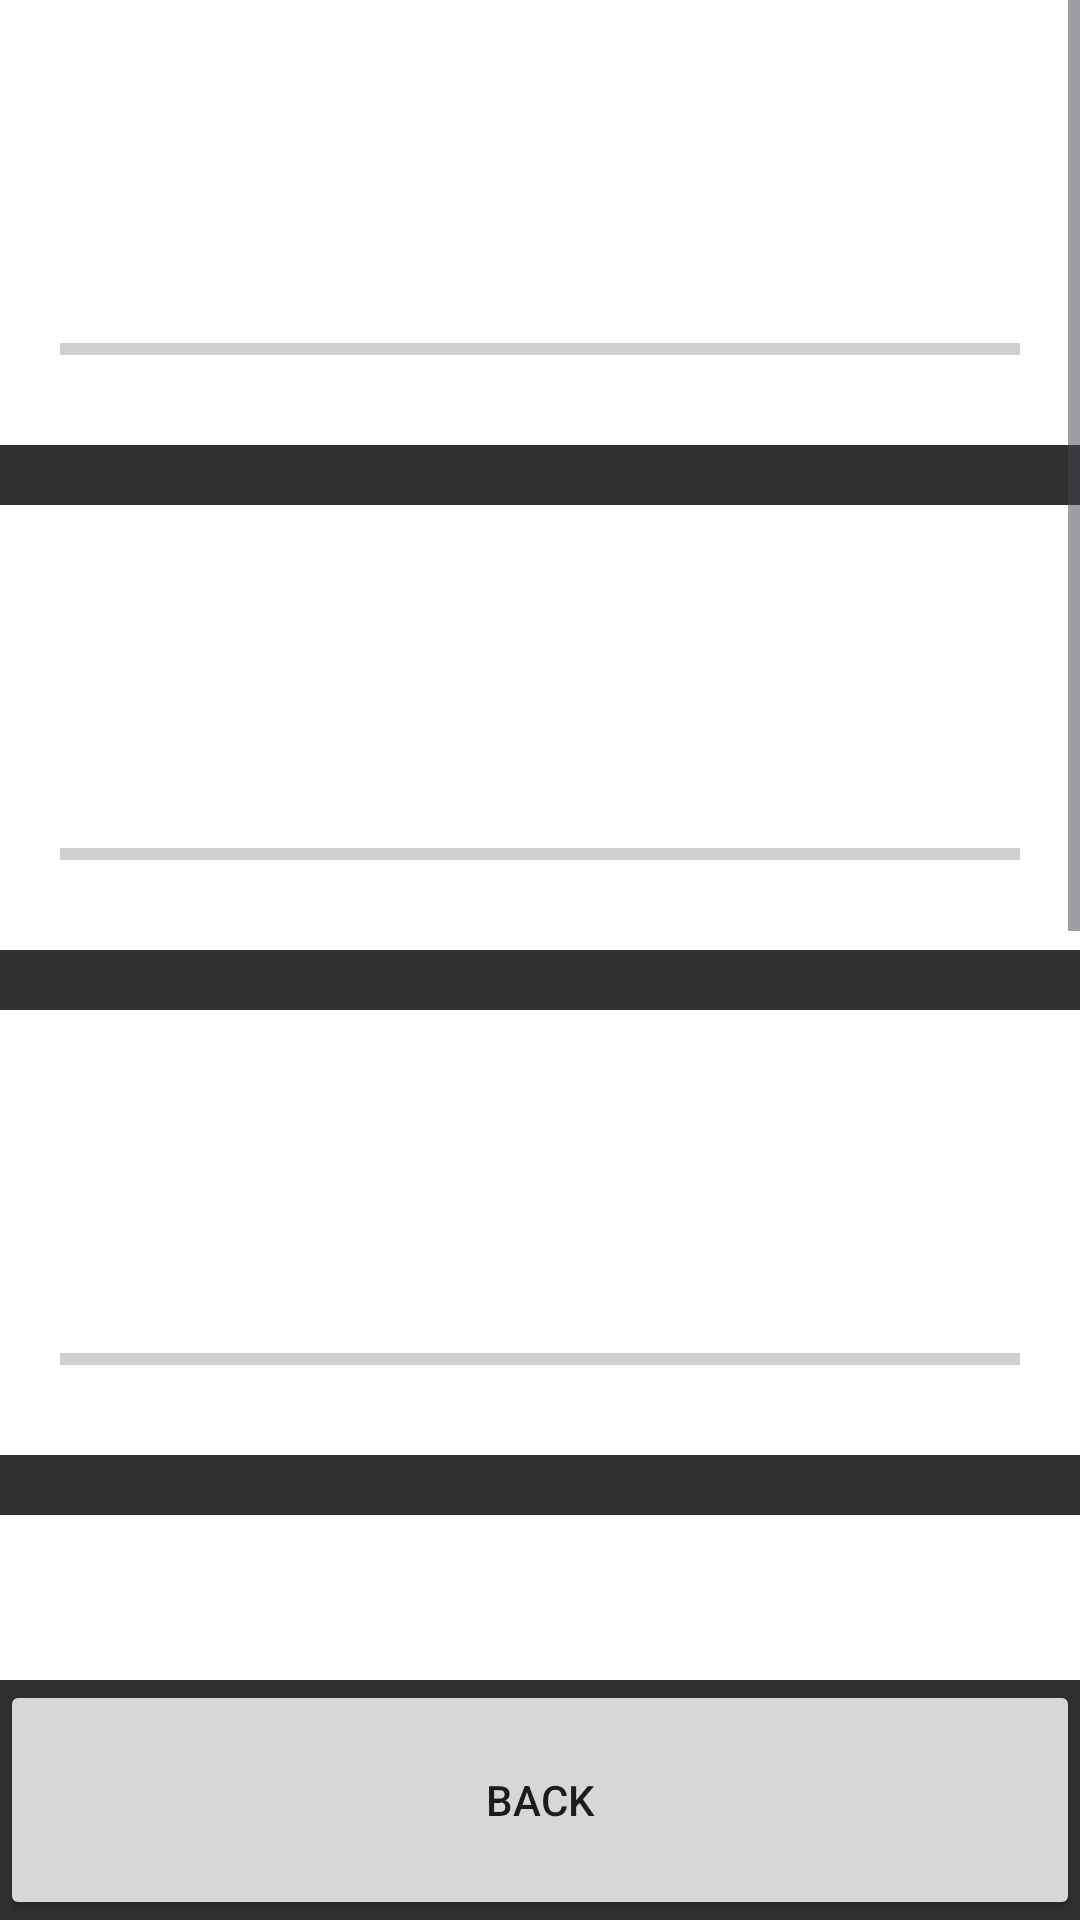

Here is an Android app screen rendered from its layout file. Give the layout XML and the strings, colors and styles it references.
<!-- AndroidManifest.xml: application theme Theme.Application -->
<!-- res/layout/activity_medicine.xml -->
<?xml version="1.0" encoding="utf-8"?>
<androidx.constraintlayout.widget.ConstraintLayout xmlns:android="http://schemas.android.com/apk/res/android"
    xmlns:app="http://schemas.android.com/apk/res-auto"
    xmlns:tools="http://schemas.android.com/tools"
    android:layout_width="match_parent"
    android:layout_height="match_parent"
    android:fitsSystemWindows="true"
    tools:context=".MedicineActivity">

    
    <ScrollView
        android:id="@+id/scrollOrders"
        android:layout_width="0dp"
        android:layout_height="0dp"
        app:layout_constraintTop_toTopOf="parent"
        app:layout_constraintBottom_toTopOf="@id/buttonBack"
        app:layout_constraintStart_toStartOf="parent"
        app:layout_constraintEnd_toEndOf="parent">

        <LinearLayout
            android:layout_width="match_parent"
            android:layout_height="wrap_content"
            android:orientation="vertical">

            <LinearLayout
                android:layout_width="match_parent"
                android:layout_height="wrap_content"
                android:layout_marginBottom="20dp"
                android:background="@color/white"
                android:orientation="vertical"
                android:padding="20dp">

                <TextView
                    android:id="@+id/textName1"
                    android:layout_width="match_parent"
                    android:layout_height="wrap_content"
                    android:textColor="@color/black"
                    android:textSize="26sp"
                    android:textStyle="bold" />

                <TextView
                    android:id="@+id/textStatus1"
                    android:layout_width="match_parent"
                    android:layout_height="wrap_content"
                    android:layout_marginTop="8dp"
                    android:layout_marginBottom="12dp"
                    android:textColor="@color/grey"
                    android:textSize="22sp" />

                <ProgressBar
                    android:id="@+id/progress1"
                    style="?android:attr/progressBarStyleHorizontal"
                    android:layout_width="match_parent"
                    android:layout_height="24dp"
                    android:max="100" />
            </LinearLayout>

            <LinearLayout
                android:layout_width="match_parent"
                android:layout_height="wrap_content"
                android:layout_marginBottom="20dp"
                android:background="@color/white"
                android:orientation="vertical"
                android:padding="20dp">

                <TextView
                    android:id="@+id/textName2"
                    android:layout_width="match_parent"
                    android:layout_height="wrap_content"
                    android:textColor="@color/black"
                    android:textSize="26sp"
                    android:textStyle="bold" />

                <TextView
                    android:id="@+id/textStatus2"
                    android:layout_width="match_parent"
                    android:layout_height="wrap_content"
                    android:layout_marginTop="8dp"
                    android:layout_marginBottom="12dp"
                    android:textColor="@color/grey"
                    android:textSize="22sp" />

                <ProgressBar
                    android:id="@+id/progress2"
                    style="?android:attr/progressBarStyleHorizontal"
                    android:layout_width="match_parent"
                    android:layout_height="24dp"
                    android:max="100" />
            </LinearLayout>

            <LinearLayout
                android:layout_width="match_parent"
                android:layout_height="wrap_content"
                android:layout_marginBottom="20dp"
                android:background="@color/white"
                android:orientation="vertical"
                android:padding="20dp">

                <TextView
                    android:id="@+id/textName3"
                    android:layout_width="match_parent"
                    android:layout_height="wrap_content"
                    android:textColor="@color/black"
                    android:textSize="26sp"
                    android:textStyle="bold" />

                <TextView
                    android:id="@+id/textStatus3"
                    android:layout_width="match_parent"
                    android:layout_height="wrap_content"
                    android:layout_marginTop="8dp"
                    android:layout_marginBottom="12dp"
                    android:textColor="@color/grey"
                    android:textSize="22sp" />

                <ProgressBar
                    android:id="@+id/progress3"
                    style="?android:attr/progressBarStyleHorizontal"
                    android:layout_width="match_parent"
                    android:layout_height="24dp"
                    android:max="100" />
            </LinearLayout>

            <LinearLayout
                android:layout_width="match_parent"
                android:layout_height="wrap_content"
                android:layout_marginBottom="20dp"
                android:background="@color/white"
                android:orientation="vertical"
                android:padding="20dp">

                <TextView
                    android:id="@+id/textName4"
                    android:layout_width="match_parent"
                    android:layout_height="wrap_content"
                    android:textColor="@color/black"
                    android:textSize="26sp"
                    android:textStyle="bold" />

                <TextView
                    android:id="@+id/textStatus4"
                    android:layout_width="match_parent"
                    android:layout_height="wrap_content"
                    android:layout_marginTop="8dp"
                    android:layout_marginBottom="12dp"
                    android:textColor="@color/grey"
                    android:textSize="22sp" />

                <ProgressBar
                    android:id="@+id/progress4"
                    style="?android:attr/progressBarStyleHorizontal"
                    android:layout_width="match_parent"
                    android:layout_height="24dp"
                    android:max="100" />
            </LinearLayout>

            <LinearLayout
                android:layout_width="match_parent"
                android:layout_height="wrap_content"
                android:layout_marginBottom="20dp"
                android:background="@color/white"
                android:orientation="vertical"
                android:padding="20dp">

                <TextView
                    android:id="@+id/textName5"
                    android:layout_width="match_parent"
                    android:layout_height="wrap_content"
                    android:textColor="@color/black"
                    android:textSize="26sp"
                    android:textStyle="bold" />

                <TextView
                    android:id="@+id/textStatus5"
                    android:layout_width="match_parent"
                    android:layout_height="wrap_content"
                    android:layout_marginTop="8dp"
                    android:layout_marginBottom="12dp"
                    android:textColor="@color/grey"
                    android:textSize="22sp" />

                <ProgressBar
                    android:id="@+id/progress5"
                    style="?android:attr/progressBarStyleHorizontal"
                    android:layout_width="match_parent"
                    android:layout_height="24dp"
                    android:max="100" />
            </LinearLayout>

            <LinearLayout
                android:layout_width="match_parent"
                android:layout_height="wrap_content"
                android:layout_marginBottom="20dp"
                android:background="@color/white"
                android:orientation="vertical"
                android:padding="20dp">

                <TextView
                    android:id="@+id/textName6"
                    android:layout_width="match_parent"
                    android:layout_height="wrap_content"
                    android:textColor="@color/black"
                    android:textSize="26sp"
                    android:textStyle="bold" />

                <TextView
                    android:id="@+id/textStatus6"
                    android:layout_width="match_parent"
                    android:layout_height="wrap_content"
                    android:layout_marginTop="8dp"
                    android:layout_marginBottom="12dp"
                    android:textColor="@color/grey"
                    android:textSize="22sp" />

                <ProgressBar
                    android:id="@+id/progress6"
                    style="?android:attr/progressBarStyleHorizontal"
                    android:layout_width="match_parent"
                    android:layout_height="24dp"
                    android:max="100" />
            </LinearLayout>
        </LinearLayout>
    </ScrollView>

    <Button
        android:id="@+id/buttonBack"
        android:layout_width="0dp"
        android:layout_height="80dp"
        android:text="@string/back"
        app:layout_constraintBottom_toBottomOf="parent"
        app:layout_constraintStart_toStartOf="parent"
        app:layout_constraintEnd_toEndOf="parent" />

</androidx.constraintlayout.widget.ConstraintLayout>
<!-- resources referenced by this layout -->
<resources>
  <color name="black">#FF000000</color>
  <color name="grey">#FF424242</color>
  <color name="white">#FFFFFFFF</color>
  <string name="back">Back</string>
  <style name="Theme.Application" parent="Base.Theme.Application" />
  <style name="Base.Theme.Application" parent="Theme.Material3.DayNight.NoActionBar">
          
          
          
          <item name="android:windowBackground">@color/dark_grey</item>
          <item name="android:windowLightStatusBar">false</item>
          <item name="android:windowLightNavigationBar" tools:targetApi="27">false</item>
      </style>
  <color name="dark_grey">#FF303030</color>
</resources>
